Photos from the image-classification dataset "roboflowIsoObj_Clip" in the GitHub repository jadetangyy0820/CLIP. Its 14 classes are: 11111-Egg, 22222-Banana, 33333-Butter, 4157005670-almondmilk, 44444-DietCoke, 55555-Coke, 7874222803-sugar, almond, banana, butter, coke, dietcoke, egg, sugar.

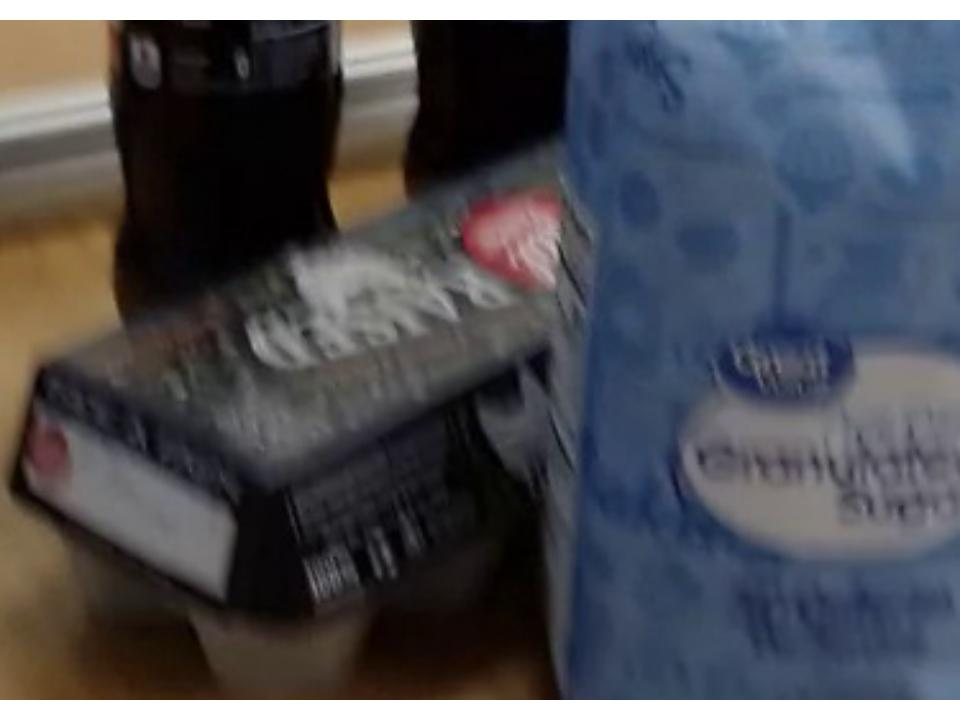
Label: 11111-Egg

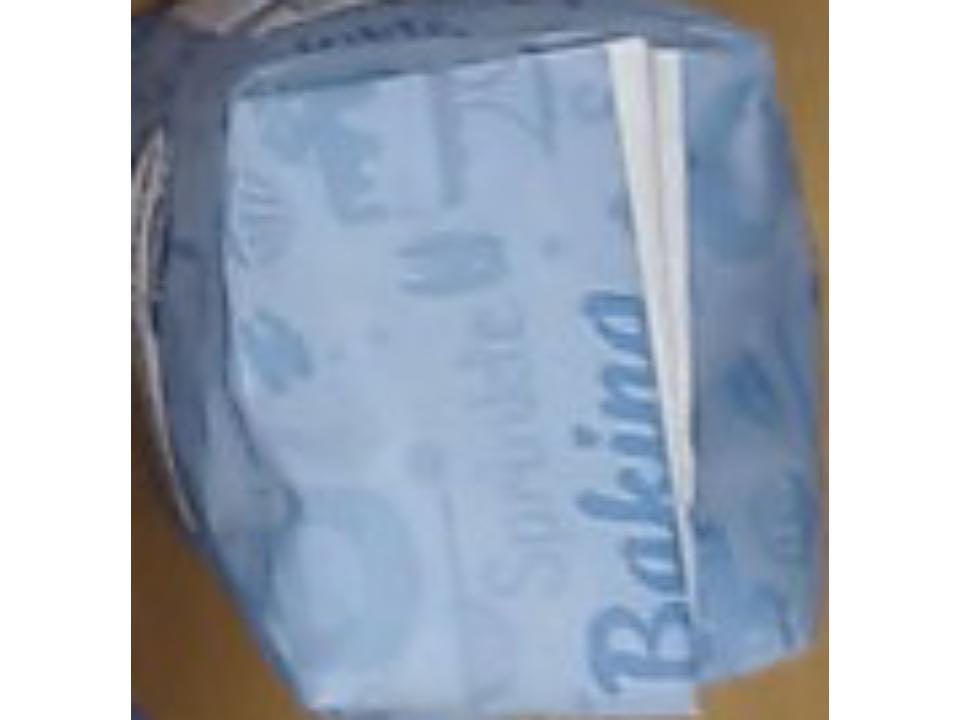
Label: 7874222803-sugar

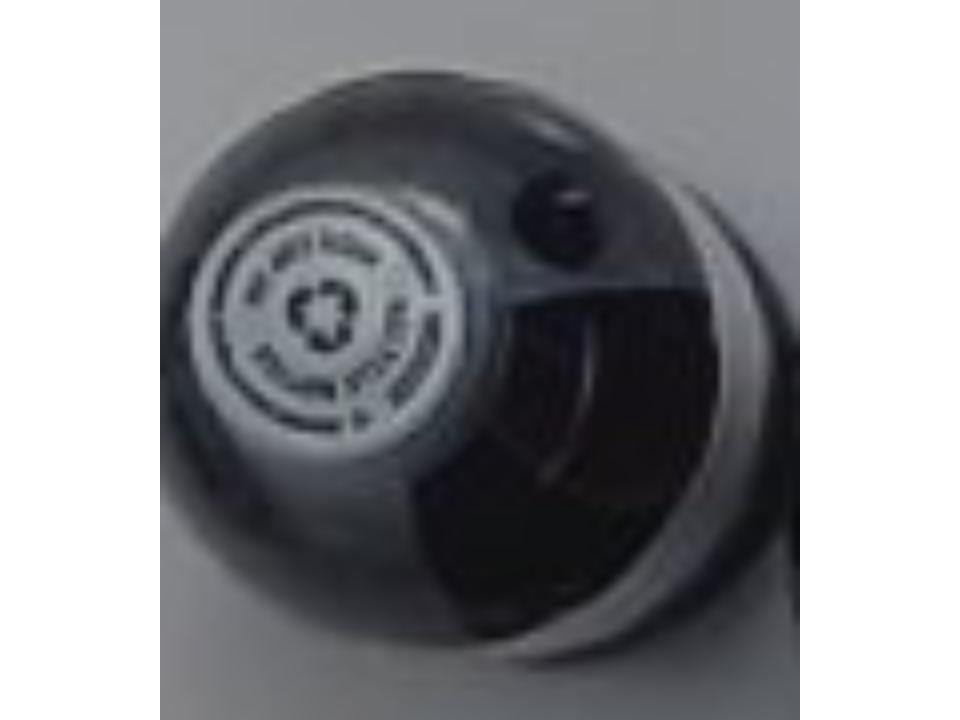
Label: dietcoke

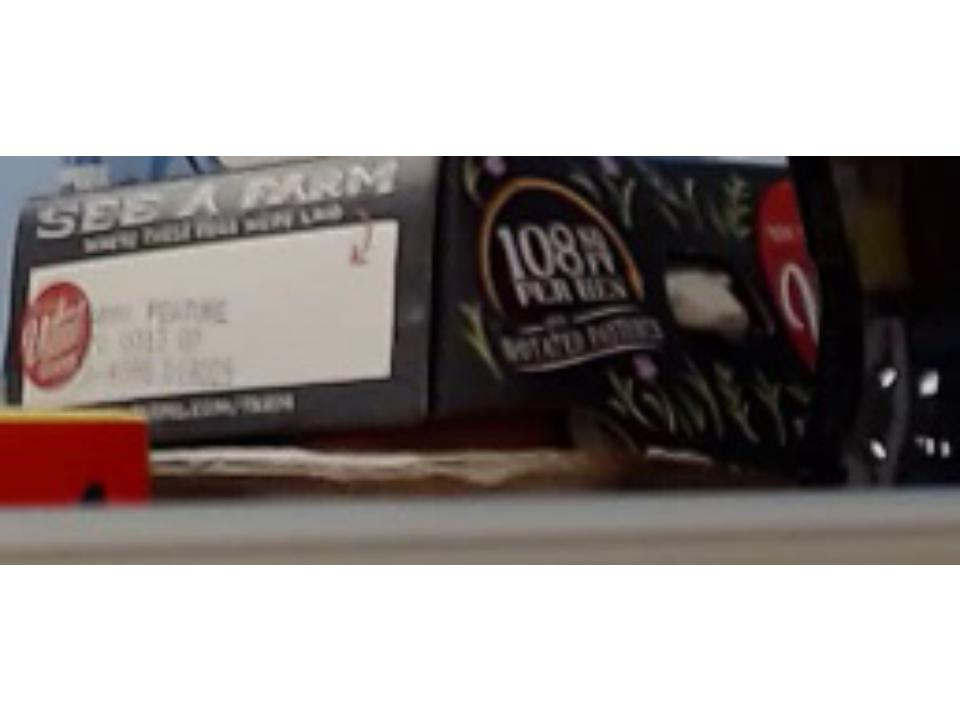
Label: egg

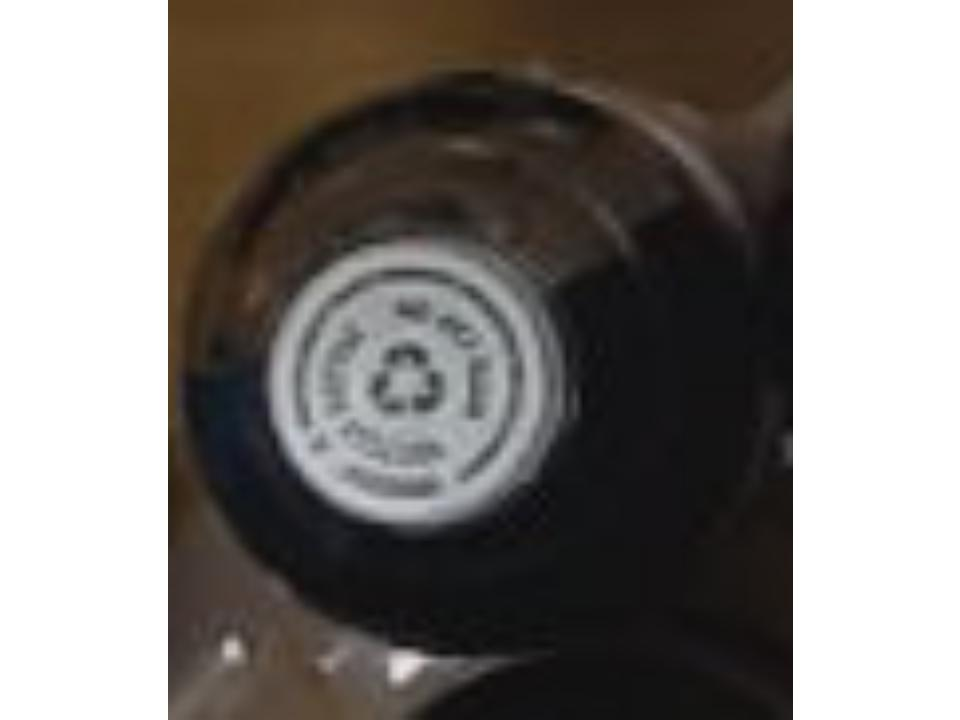
Label: 44444-DietCoke

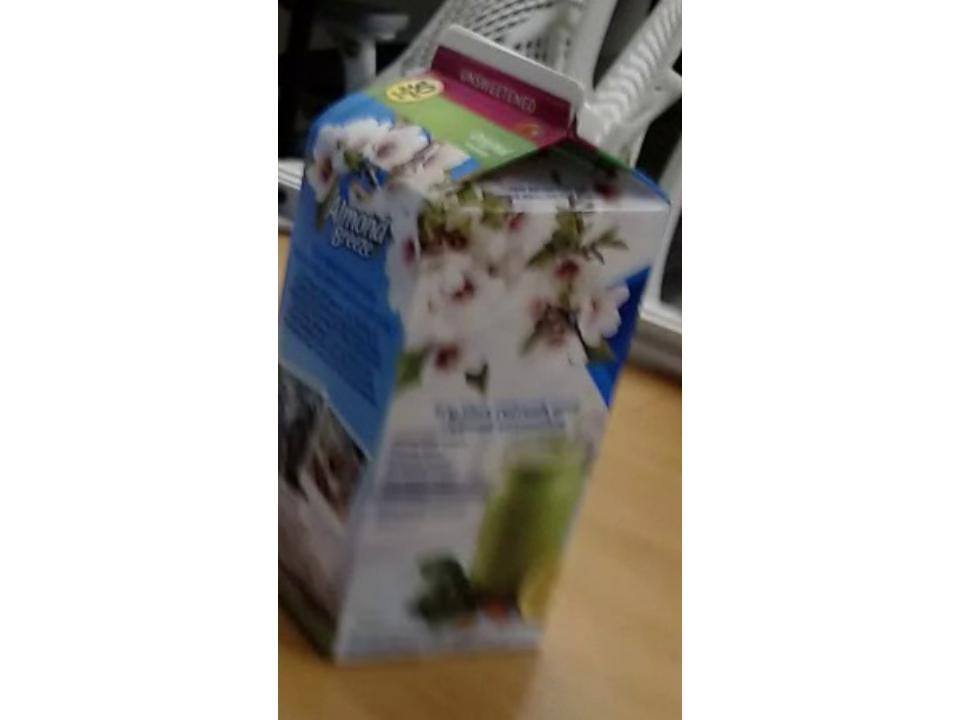
Label: 4157005670-almondmilk
